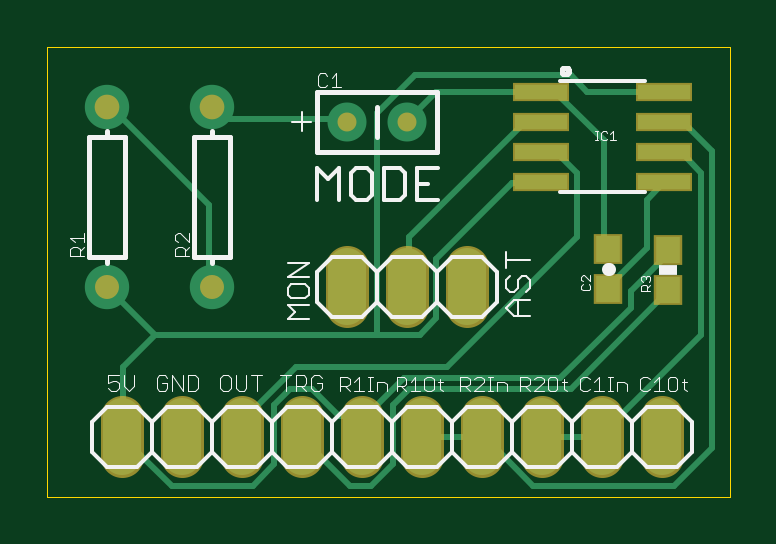
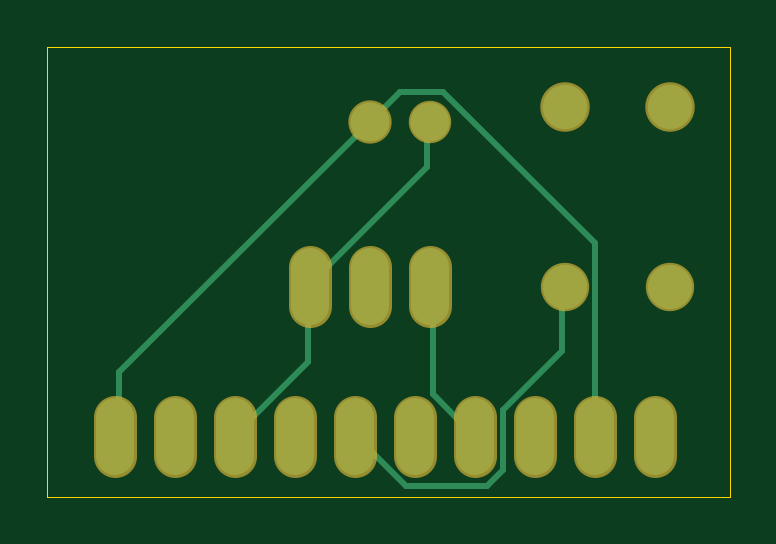
Circuit board: 8 layer files. Board 28.9 x 19.0 mm.
- bottom_copper: 555-rev2-smd-sparkfun-V3.GBL (1636 bytes)
- bottom_mask: 555-rev2-smd-sparkfun-V3.GBS (882 bytes)
- outline: 555-rev2-smd-sparkfun-V3.GKO (223 bytes)
- top_copper: 555-rev2-smd-sparkfun-V3.GTL (3588 bytes)
- top_silk: 555-rev2-smd-sparkfun-V3.GTO (14042 bytes)
- paste: 555-rev2-smd-sparkfun-V3.GTP (409 bytes)
- top_mask: 555-rev2-smd-sparkfun-V3.GTS (1173 bytes)
- drill: 555-rev2-smd-sparkfun-V3.XLN (312 bytes)

=== bottom_copper: 555-rev2-smd-sparkfun-V3.GBL ===
G75*
%MOIN*%
%OFA0B0*%
%FSLAX25Y25*%
%IPPOS*%
%LPD*%
%AMOC8*
5,1,8,0,0,1.08239X$1,22.5*
%
%ADD10C,0.07400*%
%ADD11C,0.06500*%
%ADD12C,0.06400*%
%ADD13C,0.01000*%
D10*
X0011000Y0036000D03*
X0028500Y0036000D03*
X0028500Y0066000D03*
X0011000Y0066000D03*
D11*
X0051000Y0063500D03*
X0061000Y0063500D03*
D12*
X0013500Y0014200D02*
X0013500Y0007800D01*
X0023500Y0007800D02*
X0023500Y0014200D01*
X0033500Y0014200D02*
X0033500Y0007800D01*
X0043500Y0007800D02*
X0043500Y0014200D01*
X0053500Y0014200D02*
X0053500Y0007800D01*
X0063500Y0007800D02*
X0063500Y0014200D01*
X0073500Y0014200D02*
X0073500Y0007800D01*
X0083500Y0007800D02*
X0083500Y0014200D01*
X0093500Y0014200D02*
X0093500Y0007800D01*
X0103500Y0007800D02*
X0103500Y0014200D01*
X0071000Y0032800D02*
X0071000Y0039200D01*
X0061000Y0039200D02*
X0061000Y0032800D01*
X0051000Y0032800D02*
X0051000Y0039200D01*
D13*
X0051000Y0036000D02*
X0050500Y0035200D01*
X0050500Y0018100D01*
X0044200Y0011800D01*
X0043500Y0011000D01*
X0038800Y0015400D02*
X0038800Y0005500D01*
X0041500Y0002800D01*
X0055000Y0002800D01*
X0063100Y0010900D01*
X0063500Y0011000D01*
X0071200Y0023500D02*
X0082900Y0011800D01*
X0083500Y0011000D01*
X0071200Y0023500D02*
X0071200Y0035200D01*
X0071000Y0036000D01*
X0071200Y0036100D01*
X0051400Y0055900D01*
X0051400Y0063100D01*
X0051000Y0063500D01*
X0048700Y0068500D02*
X0055900Y0068500D01*
X0060400Y0064000D01*
X0061000Y0063500D01*
X0061300Y0063100D01*
X0102700Y0021700D01*
X0102700Y0011800D01*
X0103500Y0011000D01*
X0038800Y0015400D02*
X0028900Y0025300D01*
X0028900Y0035200D01*
X0028500Y0036000D01*
X0023500Y0043300D02*
X0048700Y0068500D01*
X0023500Y0043300D02*
X0023500Y0011000D01*
M02*

=== bottom_mask: 555-rev2-smd-sparkfun-V3.GBS ===
G75*
%MOIN*%
%OFA0B0*%
%FSLAX25Y25*%
%IPPOS*%
%LPD*%
%AMOC8*
5,1,8,0,0,1.08239X$1,22.5*
%
%ADD10C,0.08062*%
%ADD11C,0.08246*%
%ADD12C,0.07071*%
%ADD13C,0.07211*%
%ADD14C,0.07200*%
D10*
X0011000Y0036000D03*
X0028500Y0036000D03*
D11*
X0028500Y0066000D03*
X0011000Y0066000D03*
D12*
X0051000Y0063500D03*
D13*
X0061000Y0063500D03*
D14*
X0013500Y0014200D02*
X0013500Y0007800D01*
X0023500Y0007800D02*
X0023500Y0014200D01*
X0033500Y0014200D02*
X0033500Y0007800D01*
X0043500Y0007800D02*
X0043500Y0014200D01*
X0053500Y0014200D02*
X0053500Y0007800D01*
X0063500Y0007800D02*
X0063500Y0014200D01*
X0073500Y0014200D02*
X0073500Y0007800D01*
X0083500Y0007800D02*
X0083500Y0014200D01*
X0093500Y0014200D02*
X0093500Y0007800D01*
X0103500Y0007800D02*
X0103500Y0014200D01*
X0071000Y0032800D02*
X0071000Y0039200D01*
X0061000Y0039200D02*
X0061000Y0032800D01*
X0051000Y0032800D02*
X0051000Y0039200D01*
M02*

=== outline: 555-rev2-smd-sparkfun-V3.GKO (223 bytes, source withheld) ===
=== top_copper: 555-rev2-smd-sparkfun-V3.GTL ===
G75*
%MOIN*%
%OFA0B0*%
%FSLAX25Y25*%
%IPPOS*%
%LPD*%
%AMOC8*
5,1,8,0,0,1.08239X$1,22.5*
%
%ADD10R,0.08700X0.02400*%
%ADD11C,0.07400*%
%ADD12C,0.06500*%
%ADD13C,0.06400*%
%ADD14R,0.03937X0.04331*%
%ADD15C,0.01000*%
D10*
X0083200Y0053500D03*
X0083200Y0058500D03*
X0083200Y0063500D03*
X0083200Y0068500D03*
X0103800Y0068500D03*
X0103800Y0063500D03*
X0103800Y0058500D03*
X0103800Y0053500D03*
D11*
X0028500Y0066000D03*
X0011000Y0066000D03*
X0011000Y0036000D03*
X0028500Y0036000D03*
D12*
X0051000Y0063500D03*
X0061000Y0063500D03*
D13*
X0013500Y0014200D02*
X0013500Y0007800D01*
X0023500Y0007800D02*
X0023500Y0014200D01*
X0033500Y0014200D02*
X0033500Y0007800D01*
X0043500Y0007800D02*
X0043500Y0014200D01*
X0053500Y0014200D02*
X0053500Y0007800D01*
X0063500Y0007800D02*
X0063500Y0014200D01*
X0073500Y0014200D02*
X0073500Y0007800D01*
X0083500Y0007800D02*
X0083500Y0014200D01*
X0093500Y0014200D02*
X0093500Y0007800D01*
X0103500Y0007800D02*
X0103500Y0014200D01*
X0071000Y0032800D02*
X0071000Y0039200D01*
X0061000Y0039200D02*
X0061000Y0032800D01*
X0051000Y0032800D02*
X0051000Y0039200D01*
D14*
X0094500Y0042221D03*
X0094500Y0035529D03*
X0104500Y0035404D03*
X0104500Y0042096D03*
D15*
X0104500Y0041500D01*
X0098200Y0035200D01*
X0098200Y0032500D01*
X0086500Y0020800D01*
X0060400Y0020800D01*
X0054100Y0014500D01*
X0053500Y0011000D01*
X0054100Y0011800D01*
X0054100Y0014500D01*
X0049600Y0014500D01*
X0045100Y0019000D01*
X0041500Y0019000D01*
X0038800Y0016300D01*
X0038800Y0006400D01*
X0035200Y0002800D01*
X0021700Y0002800D01*
X0013500Y0011000D01*
X0013600Y0011800D01*
X0013600Y0022600D01*
X0019000Y0028000D01*
X0011000Y0036000D01*
X0019000Y0028000D02*
X0055900Y0028000D01*
X0055900Y0064900D01*
X0062200Y0071200D01*
X0088300Y0071200D01*
X0091000Y0068500D01*
X0103800Y0068500D01*
X0103800Y0063500D02*
X0104500Y0063100D01*
X0107200Y0063100D01*
X0111700Y0058600D01*
X0111700Y0009100D01*
X0105400Y0002800D01*
X0082000Y0002800D01*
X0073900Y0010900D01*
X0073500Y0011000D01*
X0073000Y0010900D01*
X0064000Y0010900D01*
X0063500Y0011000D01*
X0058600Y0006400D02*
X0055000Y0002800D01*
X0051400Y0002800D01*
X0043300Y0010900D01*
X0043500Y0011000D01*
X0034300Y0011800D02*
X0033500Y0011000D01*
X0034300Y0011800D02*
X0034300Y0014500D01*
X0042400Y0022600D01*
X0067600Y0022600D01*
X0089200Y0044200D01*
X0089200Y0055000D01*
X0086500Y0057700D01*
X0083800Y0057700D01*
X0083200Y0058500D01*
X0082900Y0063100D02*
X0080200Y0063100D01*
X0061300Y0044200D01*
X0061300Y0036100D01*
X0061000Y0036000D01*
X0065800Y0040600D02*
X0065800Y0030700D01*
X0063100Y0028000D01*
X0055900Y0028000D01*
X0061300Y0019000D02*
X0058600Y0016300D01*
X0058600Y0006400D01*
X0061300Y0019000D02*
X0088300Y0019000D01*
X0104500Y0035200D01*
X0104500Y0035404D01*
X0100900Y0042400D02*
X0100900Y0050500D01*
X0103600Y0053200D01*
X0103800Y0053500D01*
X0104500Y0057700D02*
X0103800Y0058500D01*
X0104500Y0057700D02*
X0107200Y0057700D01*
X0109900Y0055000D01*
X0109900Y0028000D01*
X0093700Y0011800D01*
X0093500Y0011000D01*
X0092800Y0010900D01*
X0083800Y0010900D01*
X0083500Y0011000D01*
X0094500Y0035529D02*
X0094600Y0036100D01*
X0100900Y0042400D01*
X0094500Y0042221D02*
X0093700Y0042400D01*
X0093700Y0060400D01*
X0085600Y0068500D01*
X0083200Y0068500D01*
X0065800Y0068500D01*
X0061300Y0064000D01*
X0061000Y0063500D01*
X0051000Y0063500D02*
X0050500Y0064000D01*
X0030700Y0064000D01*
X0028900Y0065800D01*
X0028500Y0066000D01*
X0028000Y0049600D02*
X0011800Y0065800D01*
X0011000Y0066000D01*
X0028000Y0049600D02*
X0028000Y0036100D01*
X0028500Y0036000D01*
X0065800Y0040600D02*
X0078400Y0053200D01*
X0082900Y0053200D01*
X0083200Y0053500D01*
X0082900Y0063100D02*
X0083200Y0063500D01*
M02*

=== top_silk: 555-rev2-smd-sparkfun-V3.GTO (14042 bytes, source omitted) ===
=== paste: 555-rev2-smd-sparkfun-V3.GTP ===
G75*
%MOIN*%
%OFA0B0*%
%FSLAX25Y25*%
%IPPOS*%
%LPD*%
%AMOC8*
5,1,8,0,0,1.08239X$1,22.5*
%
%ADD10R,0.08700X0.02400*%
%ADD11R,0.03937X0.04331*%
D10*
X0083200Y0053500D03*
X0083200Y0058500D03*
X0083200Y0063500D03*
X0083200Y0068500D03*
X0103800Y0068500D03*
X0103800Y0063500D03*
X0103800Y0058500D03*
X0103800Y0053500D03*
D11*
X0104500Y0042096D03*
X0104500Y0035404D03*
X0094500Y0035529D03*
X0094500Y0042221D03*
M02*

=== top_mask: 555-rev2-smd-sparkfun-V3.GTS ===
G75*
%MOIN*%
%OFA0B0*%
%FSLAX25Y25*%
%IPPOS*%
%LPD*%
%AMOC8*
5,1,8,0,0,1.08239X$1,22.5*
%
%ADD10R,0.09500X0.03200*%
%ADD11C,0.04000*%
%ADD12C,0.04123*%
%ADD13C,0.03162*%
%ADD14C,0.07200*%
%ADD15R,0.04737X0.05131*%
D10*
X0083200Y0053500D03*
X0083200Y0058500D03*
X0083200Y0063500D03*
X0083200Y0068500D03*
X0103800Y0068500D03*
X0103800Y0063500D03*
X0103800Y0058500D03*
X0103800Y0053500D03*
D11*
X0028500Y0036000D03*
X0011000Y0036000D03*
D12*
X0011000Y0066000D03*
X0028500Y0066000D03*
D13*
X0051000Y0063500D03*
X0061000Y0063500D03*
D14*
X0013500Y0014200D02*
X0013500Y0007800D01*
X0023500Y0007800D02*
X0023500Y0014200D01*
X0033500Y0014200D02*
X0033500Y0007800D01*
X0043500Y0007800D02*
X0043500Y0014200D01*
X0053500Y0014200D02*
X0053500Y0007800D01*
X0063500Y0007800D02*
X0063500Y0014200D01*
X0073500Y0014200D02*
X0073500Y0007800D01*
X0083500Y0007800D02*
X0083500Y0014200D01*
X0093500Y0014200D02*
X0093500Y0007800D01*
X0103500Y0007800D02*
X0103500Y0014200D01*
X0071000Y0032800D02*
X0071000Y0039200D01*
X0061000Y0039200D02*
X0061000Y0032800D01*
X0051000Y0032800D02*
X0051000Y0039200D01*
D15*
X0094500Y0042221D03*
X0094500Y0035529D03*
X0104500Y0035404D03*
X0104500Y0042096D03*
M02*

=== drill: 555-rev2-smd-sparkfun-V3.XLN ===
%
M48
M72
T01C0.02756
T02C0.03543
T03C0.04000
%
T01
X51000Y63500
X61000Y63500
T02
X28500Y66000
X11000Y66000
X11000Y36000
X28500Y36000
T03
X13500Y11000
X23500Y11000
X33500Y11000
X43500Y11000
X53500Y11000
X63500Y11000
X73500Y11000
X83500Y11000
X93500Y11000
X103500Y11000
X71000Y36000
X61000Y36000
X51000Y36000
M30

